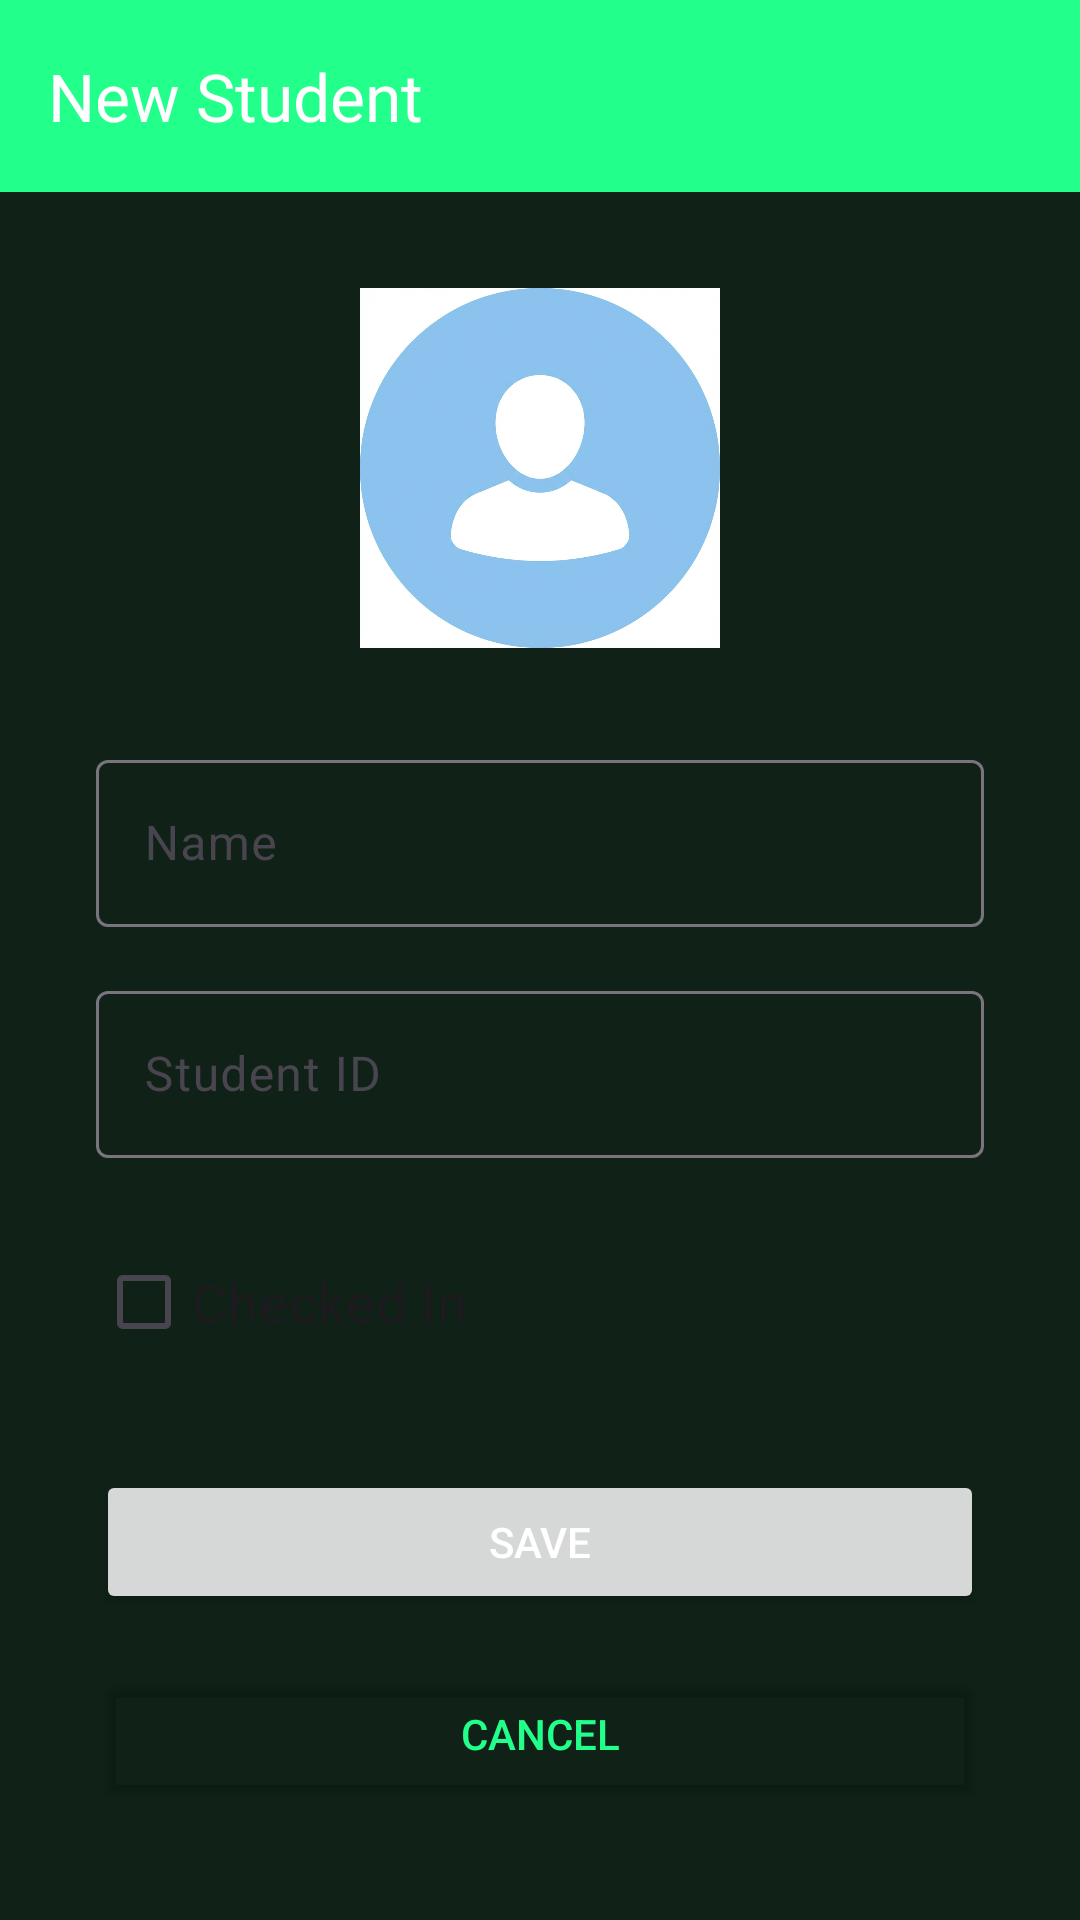

This screen was rendered from an Android layout file. Write that file and the resources it references.
<!-- AndroidManifest.xml: application theme Theme.Bookshare -->
<!-- res/layout/activity_add_student.xml -->
<?xml version="1.0" encoding="utf-8"?>
<androidx.constraintlayout.widget.ConstraintLayout
    xmlns:android="http://schemas.android.com/apk/res/android"
    xmlns:app="http://schemas.android.com/apk/res-auto"
    xmlns:tools="http://schemas.android.com/tools"
    android:layout_width="match_parent"
    android:layout_height="match_parent"
    tools:context=".AddStudentActivity">

    <com.google.android.material.appbar.AppBarLayout
        android:id="@+id/appBarLayout"
        android:layout_width="match_parent"
        android:layout_height="wrap_content"
        app:layout_constraintTop_toTopOf="parent">

        <com.google.android.material.appbar.MaterialToolbar
            android:id="@+id/addToolbar"
            android:layout_width="match_parent"
            android:layout_height="?attr/actionBarSize"
            android:background="?attr/colorPrimary"
            app:title="New Student"
            app:titleTextColor="@android:color/white"
            app:navigationIcon="@drawable/ic_arrow_back_24" />

    </com.google.android.material.appbar.AppBarLayout>

    <ImageView
        android:id="@+id/addStudentAvatar"
        android:layout_width="120dp"
        android:layout_height="120dp"
        android:layout_marginTop="32dp"
        android:src="@drawable/avatar_placeholder"
        app:layout_constraintEnd_toEndOf="parent"
        app:layout_constraintStart_toStartOf="parent"
        app:layout_constraintTop_toBottomOf="@id/appBarLayout" />

    <com.google.android.material.textfield.TextInputLayout
        android:id="@+id/addNameInputLayout"
        android:layout_width="0dp"
        android:layout_height="wrap_content"
        android:layout_marginHorizontal="32dp"
        android:layout_marginTop="32dp"
        android:hint="Name"
        app:layout_constraintEnd_toEndOf="parent"
        app:layout_constraintStart_toStartOf="parent"
        app:layout_constraintTop_toBottomOf="@id/addStudentAvatar">

        <com.google.android.material.textfield.TextInputEditText
            android:id="@+id/addNameEditText"
            android:layout_width="match_parent"
            android:layout_height="wrap_content"
            android:inputType="textPersonName" />

    </com.google.android.material.textfield.TextInputLayout>

    <com.google.android.material.textfield.TextInputLayout
        android:id="@+id/addIdInputLayout"
        android:layout_width="0dp"
        android:layout_height="wrap_content"
        android:layout_marginHorizontal="32dp"
        android:layout_marginTop="16dp"
        android:hint="Student ID"
        app:layout_constraintEnd_toEndOf="parent"
        app:layout_constraintStart_toStartOf="parent"
        app:layout_constraintTop_toBottomOf="@id/addNameInputLayout">

        <com.google.android.material.textfield.TextInputEditText
            android:id="@+id/addIdEditText"
            android:layout_width="match_parent"
            android:layout_height="wrap_content"
            android:inputType="number" />

    </com.google.android.material.textfield.TextInputLayout>

    <CheckBox
        android:id="@+id/addCheckBox"
        android:layout_width="wrap_content"
        android:layout_height="wrap_content"
        android:layout_marginStart="32dp"
        android:layout_marginTop="24dp"
        android:text="Checked In"
        android:textSize="18sp"
        app:layout_constraintStart_toStartOf="parent"
        app:layout_constraintTop_toBottomOf="@id/addIdInputLayout" />

    <Button
        android:id="@+id/addSaveButton"
        android:layout_width="0dp"
        android:layout_height="wrap_content"
        android:layout_marginHorizontal="32dp"
        android:layout_marginTop="32dp"
        android:text="Save"
        app:layout_constraintEnd_toEndOf="parent"
        app:layout_constraintStart_toStartOf="parent"
        app:layout_constraintTop_toBottomOf="@id/addCheckBox" />

    <Button
        android:id="@+id/addCancelButton"
        android:layout_width="0dp"
        android:layout_height="wrap_content"
        android:layout_marginHorizontal="32dp"
        android:layout_marginTop="16dp"
        android:text="Cancel"
        android:backgroundTint="@android:color/transparent"
        android:textColor="?attr/colorPrimary"
        app:strokeColor="?attr/colorPrimary"
        app:strokeWidth="1dp"
        app:layout_constraintEnd_toEndOf="parent"
        app:layout_constraintStart_toStartOf="parent"
        app:layout_constraintTop_toBottomOf="@id/addSaveButton" />

</androidx.constraintlayout.widget.ConstraintLayout>
<!-- resources referenced by this layout -->
<resources>
  <!-- drawable avatar_placeholder: png bitmap (drawable, 286455 bytes) -->
  <style name="Theme.Bookshare" parent="Base.Theme.Bookshare" />
  <style name="Base.Theme.Bookshare" parent="Theme.Material3.DayNight.NoActionBar">
          <item name="colorPrimary">@color/neon_green</item>
          <item name="android:windowBackground">@color/bg_dark</item>
          <item name="android:statusBarColor">@color/bg_dark</item>
          <item name="android:navigationBarColor">@android:color/transparent</item>
          <item name="android:windowLightStatusBar">false</item>
  
          
          <item name="android:textColor">@color/white</item>
          <item name="android:textColorPrimary">@color/white</item>
          <item name="android:textColorSecondary">@color/text_secondary</item>
          <item name="colorOnSurface">@color/white</item>
          <item name="colorOnBackground">@color/white</item>
  
      </style>
  <color name="neon_green">#22FF8B</color>
  <color name="bg_dark">#102217</color>
  <color name="white">#FFFFFFFF</color>
  <color name="text_secondary">#7D8D85</color>
</resources>
